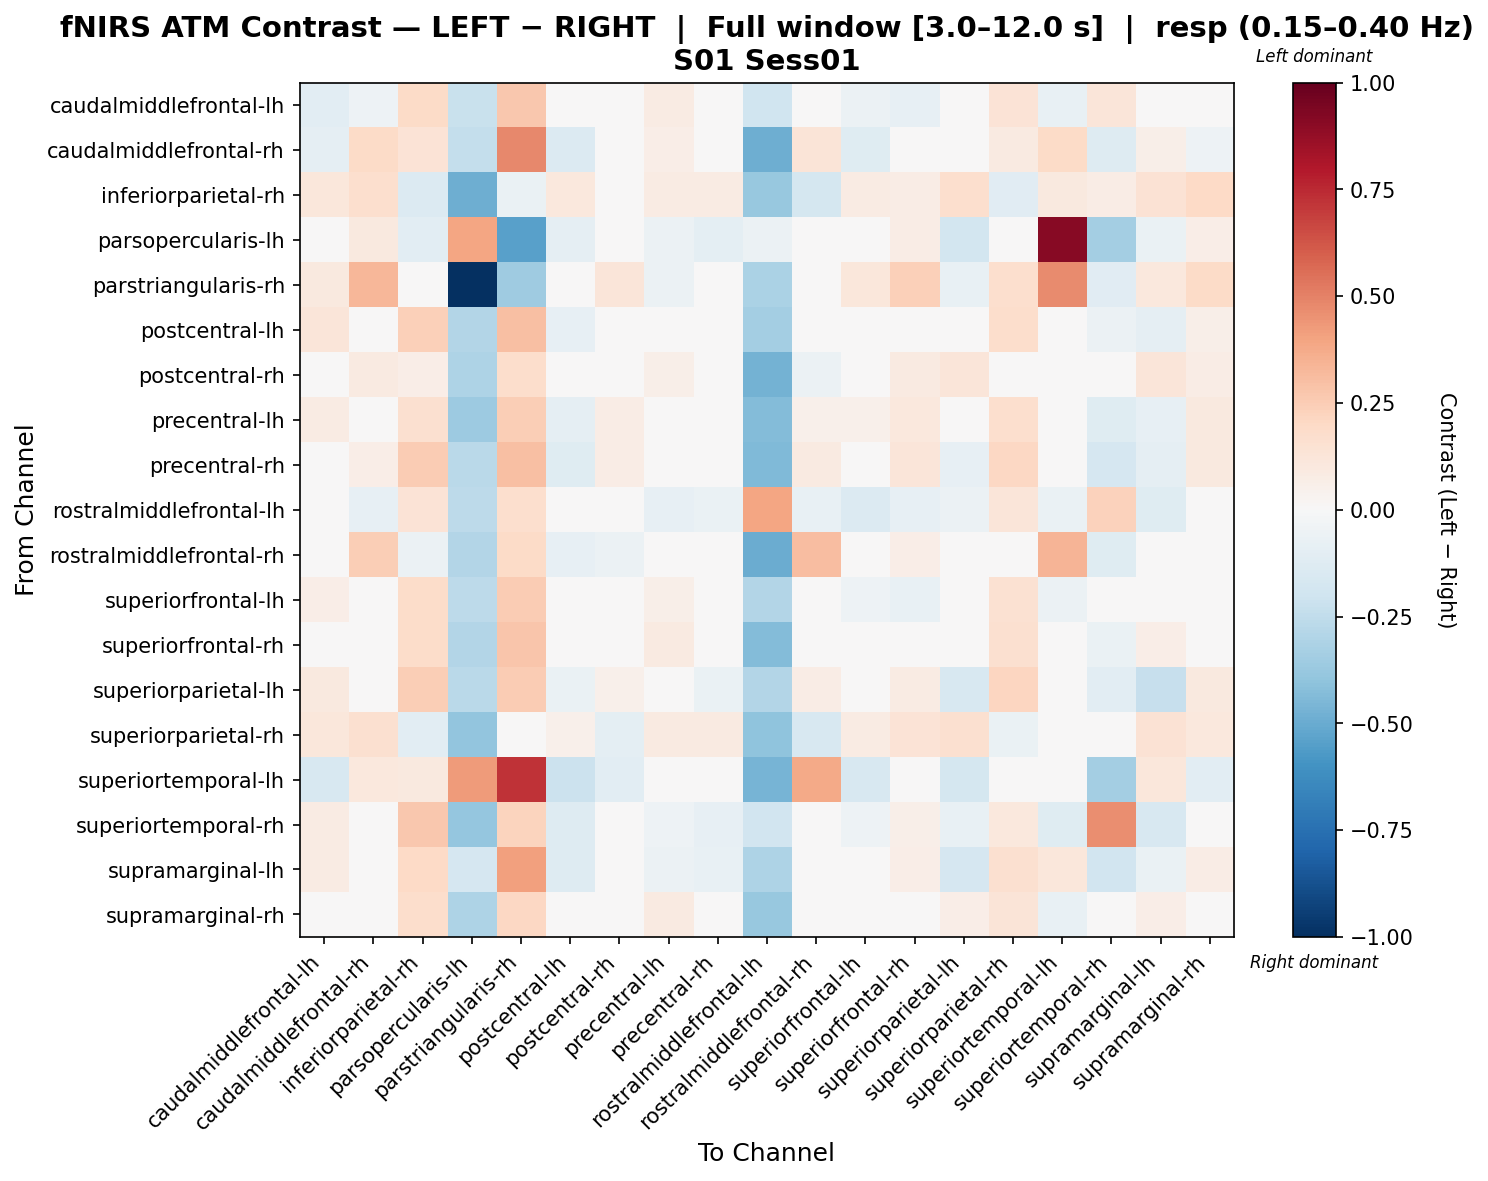

Data behind this chart, as committed beside it:
, caudalmiddlefrontal-lh, caudalmiddlefrontal-rh, inferiorparietal-rh, parsopercularis-lh, parstriangularis-rh, postcentral-lh, postcentral-rh, precentral-lh, precentral-rh, rostralmiddlefrontal-lh, rostralmiddlefrontal-rh, superiorfrontal-lh, superiorfrontal-rh, superiorparietal-lh, superiorparietal-rh, superiortemporal-lh, superiortemporal-rh, supramarginal-lh, supramarginal-rh
caudalmiddlefrontal-lh, -0.1041, -0.05113, 0.193, -0.2211, 0.2688, -0.03086, -0.02447, 0.08342, -0.0008356, -0.202, -0.0348, -0.0607, -0.08491, 0.02656, 0.1399, -0.07719, 0.1242, 0.03331, 0.02282
caudalmiddlefrontal-rh, -0.0884, 0.1935, 0.1384, -0.2392, 0.4818, -0.1373, -0.02136, 0.06729, -0.007074, -0.489, 0.1296, -0.1194, -0.02652, -0.04327, 0.09234, 0.1925, -0.1321, 0.06058, -0.0524
inferiorparietal-rh, 0.1147, 0.1682, -0.1388, -0.4922, -0.06553, 0.1072, -0.02703, 0.08306, 0.07835, -0.3801, -0.174, 0.08252, 0.0764, 0.1668, -0.1128, 0.09839, 0.0764, 0.1408, 0.1976
parsopercularis-lh, 0.006786, 0.09748, -0.1076, 0.3907, -0.5421, -0.09216, 0.03964, -0.06071, -0.09504, -0.0556, -0.03292, -0.04, 0.0714, -0.1804, 0.03139, 0.9067, -0.34, -0.06329, 0.06572
parstriangularis-rh, 0.09438, 0.3347, 0.03308, -1.0, -0.3581, 0.001323, 0.1208, -0.06228, 0.006816, -0.3182, 0.04544, 0.1095, 0.2397, -0.07333, 0.1679, 0.4722, -0.1151, 0.1082, 0.1929
postcentral-lh, 0.1197, -0.01654, 0.2373, -0.2961, 0.3031, -0.08252, 0.01384, -0.005429, -0.0258, -0.3368, 0.03084, 0.01732, 0.04097, -0.03589, 0.1747, -0.04757, -0.0606, -0.08918, 0.05866
postcentral-rh, 0.02419, 0.08846, 0.06599, -0.3073, 0.1743, 0.01536, -0.03322, 0.05597, 0.0443, -0.472, -0.05885, 0.01867, 0.08846, 0.1213, 0.0167, -0.02084, -0.0195, 0.1247, 0.07325
precentral-lh, 0.07928, 0.04886, 0.1596, -0.367, 0.2481, -0.09285, 0.078, -0.01184, 0.01059, -0.4369, 0.05081, 0.05094, 0.1056, 0.001935, 0.1676, 0.01222, -0.1204, -0.08301, 0.09849
precentral-rh, 0.02796, 0.06793, 0.2518, -0.273, 0.3019, -0.1229, 0.07393, -0.004192, -0.02319, -0.4394, 0.08942, 0.0001186, 0.1236, -0.08487, 0.2101, -0.04017, -0.1685, -0.08819, 0.09772
rostralmiddlefrontal-lh, -0.006816, -0.07907, 0.1364, -0.2581, 0.1646, -0.04906, 0.001066, -0.08092, -0.06648, 0.3955, -0.07153, -0.1361, -0.08092, -0.0598, 0.12, -0.06542, 0.2291, -0.1235, 0.03107
rostralmiddlefrontal-rh, -0.04223, 0.2481, -0.06238, -0.2895, 0.1899, -0.0808, -0.05567, 0.01087, -0.0124, -0.4946, 0.3113, -0.04933, 0.06783, 0.03015, -0.03602, 0.3405, -0.121, 0.03725, 0.008004
superiorfrontal-lh, 0.06848, -0.04104, 0.1851, -0.2589, 0.2518, -0.0215, -0.01015, 0.05774, 0.009867, -0.2942, -0.02088, -0.05407, -0.07482, 0.03229, 0.155, -0.05521, 0.02892, 0.005635, 0.03604
superiorfrontal-rh, -0.02, -0.01336, 0.1816, -0.2929, 0.2775, -0.04522, 0.02392, 0.08741, 0.01442, -0.431, 0.01706, -0.02793, -0.04522, 0.04892, 0.1632, 0.02059, -0.06372, 0.06477, 0.03992
superiorparietal-lh, 0.09814, 0.02725, 0.246, -0.267, 0.254, -0.0676, 0.05357, -0.01901, -0.06943, -0.2897, 0.0716, 0.04472, 0.08487, -0.1617, 0.2119, 0.01636, -0.1031, -0.2295, 0.09858
superiorparietal-rh, 0.112, 0.163, -0.1086, -0.3944, 0.04101, 0.05401, -0.09524, 0.09031, 0.08623, -0.4031, -0.1571, 0.08235, 0.1334, 0.163, -0.06561, 0.02904, 0.0244, 0.1429, 0.1025
superiortemporal-lh, -0.1602, 0.1061, 0.09764, 0.4238, 0.7204, -0.2124, -0.1088, -0.01354, -0.02362, -0.4659, 0.377, -0.1602, -0.02571, -0.1773, 0.0006704, -0.03942, -0.3397, 0.11, -0.1088
superiortemporal-rh, 0.08075, 0.0008726, 0.272, -0.3863, 0.2215, -0.1319, -0.01514, -0.05214, -0.08132, -0.1905, 0.01994, -0.05349, 0.05645, -0.07259, 0.1068, -0.1196, 0.4674, -0.1597, 0.0369
supramarginal-lh, 0.08244, 0.03575, 0.2002, -0.1677, 0.4097, -0.1324, 0.001198, -0.05523, -0.07167, -0.3071, 0.02214, -0.006937, 0.06297, -0.1692, 0.1613, 0.1169, -0.1942, -0.06374, 0.07548
supramarginal-rh, 0.02895, 0.0075, 0.1793, -0.306, 0.2077, -0.02199, 0.005065, 0.08892, 0.01582, -0.381, -0.004199, -0.04788, -0.02213, 0.06317, 0.1288, -0.0719, 0.01662, 0.0669, 0.04625
